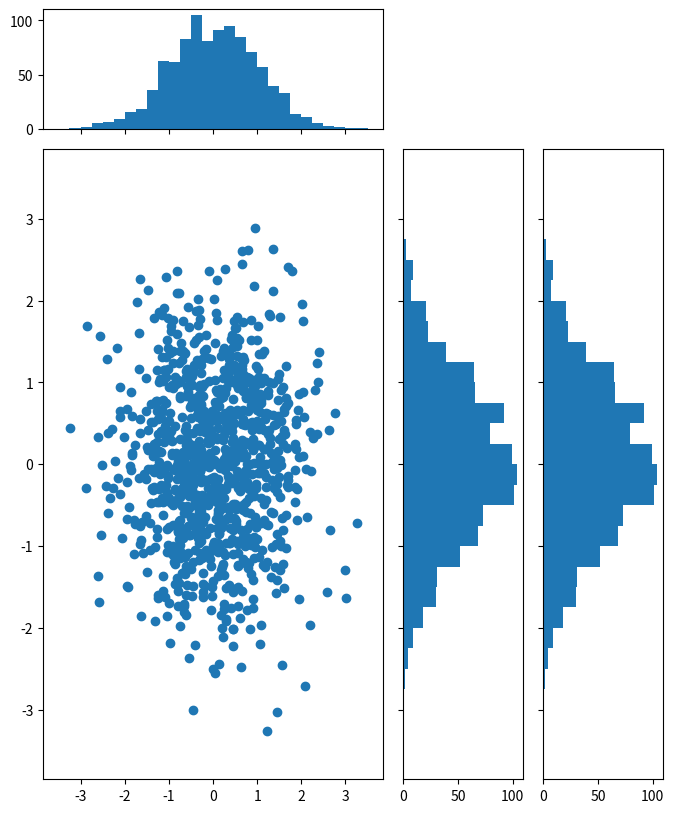

The script that saved this image:
#### DRAFT SHEET ####



import numpy as np
import matplotlib.pyplot as plt
from mpl_toolkits.axes_grid1 import make_axes_locatable

# the random data
x = np.random.randn(1000)
y = np.random.randn(1000)


fig, axScatter = plt.subplots(figsize=(8, 10))

# the scatter plot:
axScatter.scatter(x, y)

# create new axes on the right and on the top of the current axes
# The first argument of the new_vertical(new_horizontal) method is
# the height (width) of the axes to be created in inches.
divider = make_axes_locatable(axScatter)
axHistx = divider.append_axes('top', 1.2, pad=0.2, sharex=axScatter)
axHisty = divider.append_axes('right', 1.2, pad=0.2, sharey=axScatter)
axHisty2 = divider.append_axes('right', 1.2, pad=0.2, sharey=axScatter)

# make some labels invisible
plt.setp(axHistx.get_xticklabels() + axHisty.get_yticklabels() + axHisty2.get_yticklabels(),
         visible=False)

# now determine nice limits by hand:
binwidth = 0.25
xymax = np.max([np.max(np.fabs(x)), np.max(np.fabs(y))])
lim = (int(xymax/binwidth) + 1)*binwidth

bins = np.arange(-lim, lim + binwidth, binwidth)
axHistx.hist(x, bins=bins)
axHisty.hist(y, bins=bins, orientation='horizontal')
axHisty2.hist(y, bins=bins, orientation='horizontal')

# the xaxis of axHistx and yaxis of axHisty are shared with axScatter,
# thus there is no need to manually adjust the xlim and ylim of these
# axis.

#axHistx.axis["bottom"].major_ticklabels.set_visible(False)
for tl in axHistx.get_xticklabels():
    tl.set_visible(False)
axHistx.set_yticks([0, 50, 100])

#axHisty.axis["left"].major_ticklabels.set_visible(False)
for tl in axHisty.get_yticklabels():
    tl.set_visible(False)
axHisty.set_xticks([0, 50, 100])

for tl in axHisty2.get_yticklabels():
    tl.set_visible(False)
axHisty2.set_xticks([0, 50, 100])

plt.draw()
plt.show()

##########

#list0 = [24.8, 50.4, 100.0, 199.9, 299.9, 399.9, 599.8, 799.7]

#centy = (2*i+1)*(sizey//8)//2
#ax2.imshow(doseimg[centy-10 : centy+10, :], origin='lower')

#quartx = sizex//4
#centy = (2*i+1)*(sizey//8)//2
#ax2.imshow(doseimg[centy-20 : centy+20, quartx : 3*quartx], origin='lower')

#########